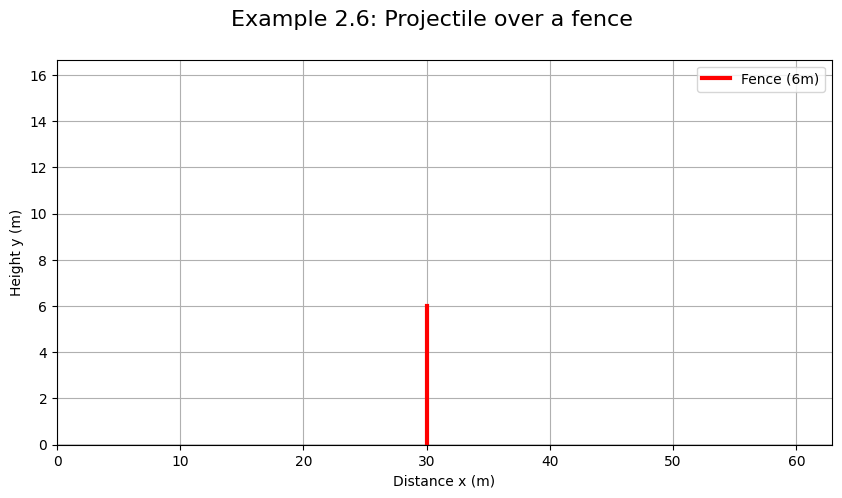

Recreate this plot in Python.
# Example 2.6: Projectile motion over a fence
# v0 = 24 m/s, angle = 35 deg, y0 = 2 m
# 울타리 위치 x = 30 m, 높이 = 6 m

import numpy as np
import matplotlib.pyplot as plt
# 한글 폰트 및 마이너스 기호 깨짐 방지 설정
plt.rcParams['font.family'] = 'Malgun Gothic'
plt.rcParams['axes.unicode_minus'] = False

from matplotlib.animation import FuncAnimation

v0 = 24
theta = np.radians(35)
g = 9.81
y0 = 2

# 체공시간 계산 (y = 0 일 때)
# 0 = 2 + v0*sin(th)*t - 0.5*g*t^2
v_y0 = v0 * np.sin(theta)
v_x0 = v0 * np.cos(theta)
t_f = (v_y0 + np.sqrt(v_y0**2 - 4 * (-0.5*g) * y0)) / g
t = np.linspace(0, t_f, 200)

x = v_x0 * t
y = y0 + v_y0 * t - 0.5 * g * t**2

fig, ax = plt.subplots(figsize=(10, 5))
fig.suptitle('Example 2.6: Projectile over a fence', fontsize=16)

ax.set_xlim(0, max(x) + 5)
ax.set_ylim(0, max(y) + 5)
ax.set_xlabel('Distance x (m)')
ax.set_ylabel('Height y (m)')
ax.grid(True)
ax.axhline(0, color='black', lw=1)

# 울타리 그리기
fence_x = 30
fence_y = 6
ax.plot([fence_x, fence_x], [0, fence_y], color='r', lw=3, label='Fence (6m)')

line, = ax.plot([], [], lw=2, color='b', ls='--')
point, = ax.plot([], [], 'o', color='b', markersize=8)
ax.legend()

def init():
    line.set_data([], [])
    point.set_data([], [])
    return line, point

def animate(i):
    line.set_data(x[:i], y[:i])
    point.set_data([x[i]], [y[i]])
    return line, point

ani = FuncAnimation(fig, animate, frames=len(t), init_func=init, blit=True, interval=20)
plt.show()
